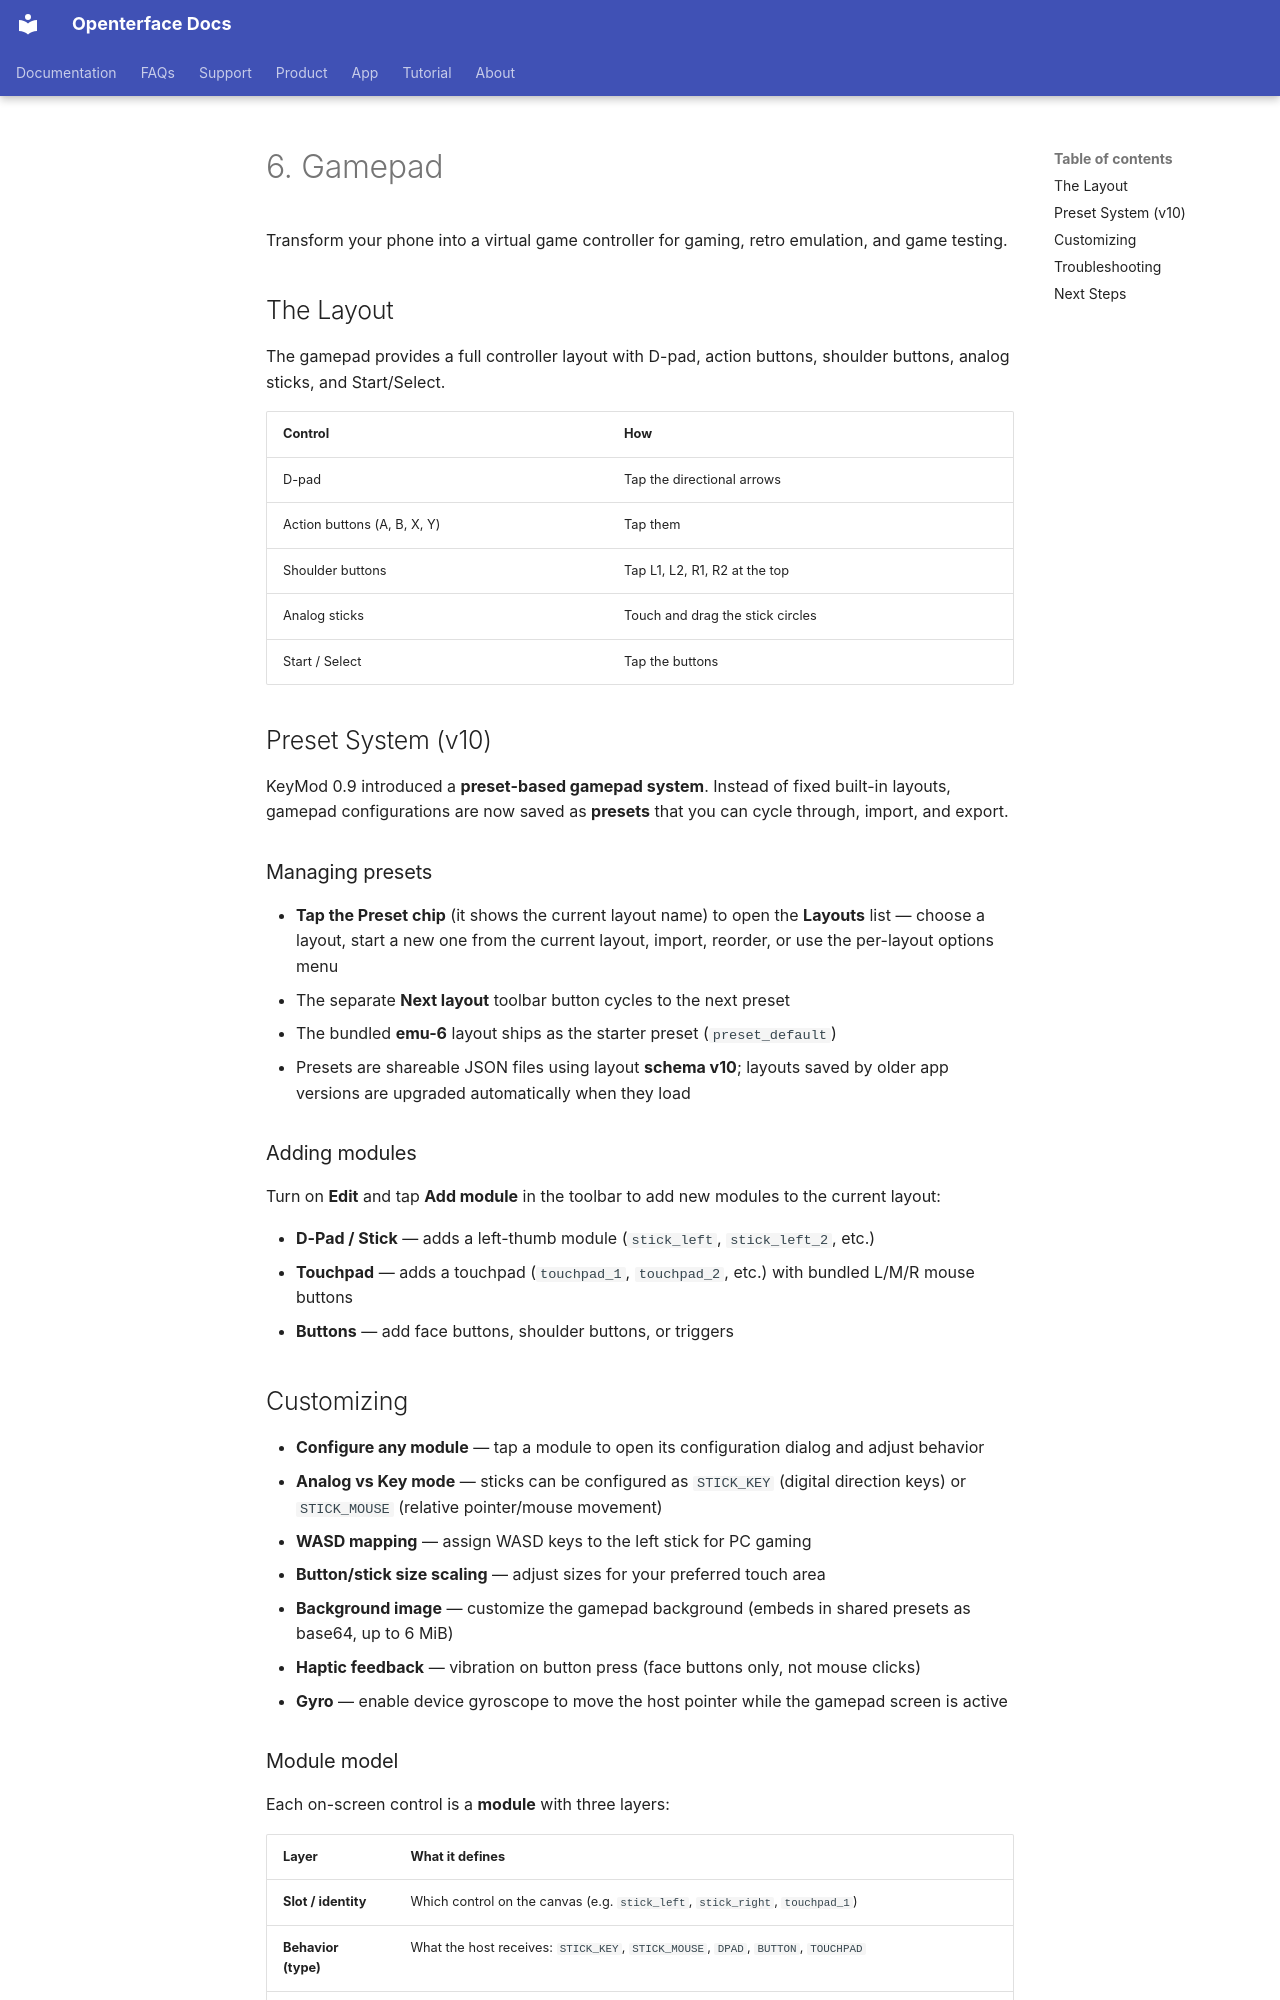

repository: TechxArtisanStudio/openterface_docs · page: tutorial/keymod/06-gamepad/index.html · generator: mkdocs

---
title: "KeyMod Tutorial - Gamepad"
description: "KeyMod Tutorial - Gamepad: Transform your phone into a virtual game controller for gaming, retro emulation, and game testing. The gamepad provides a full…"
keywords: "KeyMod gamepad, virtual controller, game controller, WASD mapping, analog stick"
---

# 6. Gamepad

Transform your phone into a virtual game controller for gaming, retro emulation, and game testing.

## The Layout

The gamepad provides a full controller layout with D-pad, action buttons, shoulder buttons, analog sticks, and Start/Select.

| Control | How |
|---|---|
| D-pad | Tap the directional arrows |
| Action buttons (A, B, X, Y) | Tap them |
| Shoulder buttons | Tap L1, L2, R1, R2 at the top |
| Analog sticks | Touch and drag the stick circles |
| Start / Select | Tap the buttons |

## Preset System (v10)

KeyMod 0.9 introduced a **preset-based gamepad system**. Instead of fixed built-in layouts, gamepad configurations are now saved as **presets** that you can cycle through, import, and export.

### Managing presets

- **Tap the Preset chip** (it shows the current layout name) to open the **Layouts** list — choose a layout, start a new one from the current layout, import, reorder, or use the per-layout options menu
- The separate **Next layout** toolbar button cycles to the next preset
- The bundled **emu-6** layout ships as the starter preset (`preset_default`)
- Presets are shareable JSON files using layout **schema v10**; layouts saved by older app versions are upgraded automatically when they load

### Adding modules

Turn on **Edit** and tap **Add module** in the toolbar to add new modules to the current layout:

- **D-Pad / Stick** — adds a left-thumb module (`stick_left`, `stick_left_2`, etc.)
- **Touchpad** — adds a touchpad (`touchpad_1`, `touchpad_2`, etc.) with bundled L/M/R mouse buttons
- **Buttons** — add face buttons, shoulder buttons, or triggers

## Customizing

- **Configure any module** — tap a module to open its configuration dialog and adjust behavior
- **Analog vs Key mode** — sticks can be configured as `STICK_KEY` (digital direction keys) or `STICK_MOUSE` (relative pointer/mouse movement)
- **WASD mapping** — assign WASD keys to the left stick for PC gaming
- **Button/stick size scaling** — adjust sizes for your preferred touch area
- **Background image** — customize the gamepad background (embeds in shared presets as base64, up to 6 MiB)
- **Haptic feedback** — vibration on button press (face buttons only, not mouse clicks)
- **Gyro** — enable device gyroscope to move the host pointer while the gamepad screen is active
